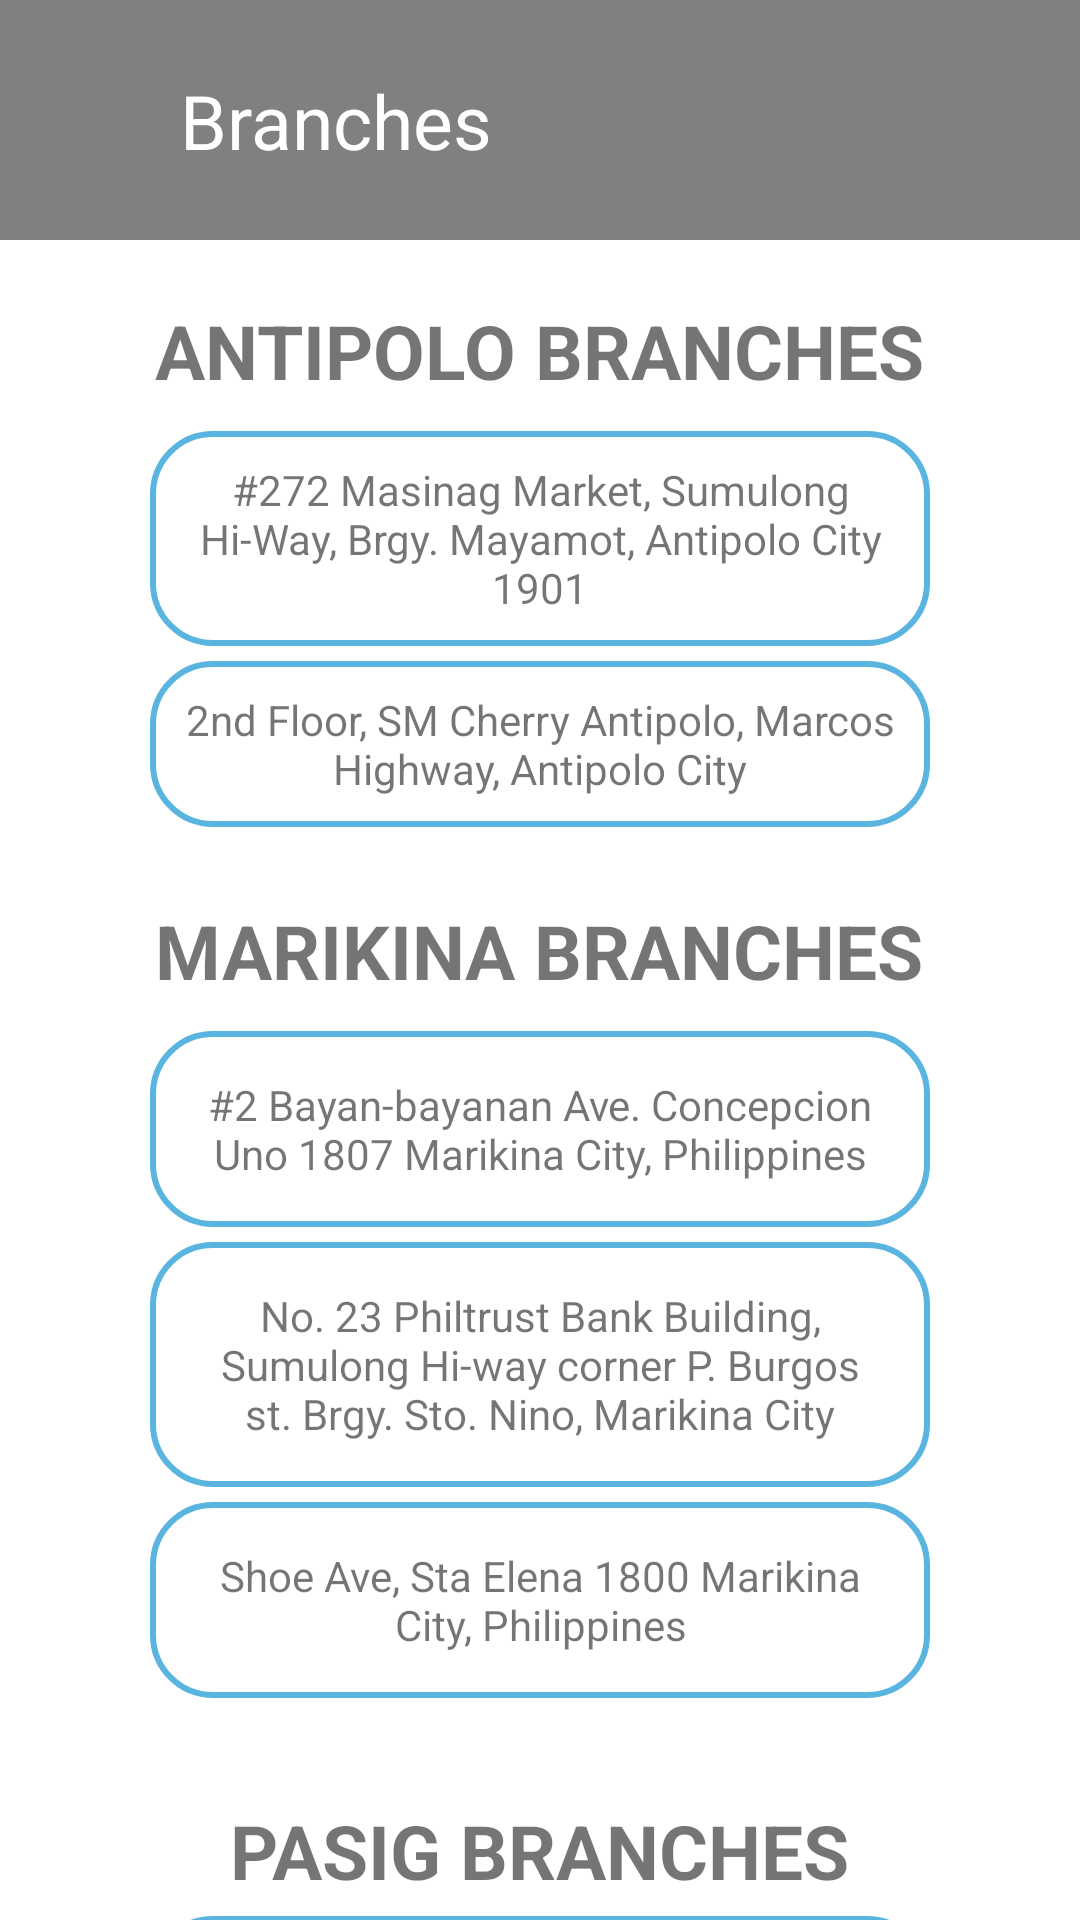

Layout XML and referenced resources for this Android screen:
<!-- AndroidManifest.xml: application theme AppTheme.NoActionBar -->
<!-- res/layout/activity_branches_screen.xml -->
<?xml version="1.0" encoding="utf-8"?>
<androidx.constraintlayout.widget.ConstraintLayout xmlns:android="http://schemas.android.com/apk/res/android"
    xmlns:app="http://schemas.android.com/apk/res-auto"
    xmlns:tools="http://schemas.android.com/tools"
    android:id="@+id/main"
    android:layout_width="match_parent"
    android:layout_height="match_parent"
    tools:context=".home.BranchesScreen">

    <androidx.constraintlayout.widget.ConstraintLayout
        android:id="@+id/actionBarConstraintBranches"
        android:layout_width="match_parent"
        android:layout_height="80dp"
        app:layout_constraintEnd_toEndOf="parent"
        app:layout_constraintStart_toStartOf="parent"
        android:orientation="horizontal"
        android:background="@color/grey"
        app:layout_constraintTop_toTopOf="parent">

        <ImageButton
            android:id="@+id/actionBarBackArrowBranches"
            android:layout_width="60dp"
            android:layout_height="40dp"
            android:layout_centerVertical="true"
            android:backgroundTint="@color/grey"
            android:src="@drawable/baseline_arrow_back_ios_new_24"
            app:layout_constraintBottom_toBottomOf="parent"
            app:layout_constraintStart_toStartOf="parent"
            app:layout_constraintTop_toTopOf="parent"
            app:tint="@color/white" />

        <TextView
            android:layout_width="wrap_content"
            android:layout_height="wrap_content"
            android:layout_centerHorizontal="true"
            android:text="Branches"
            android:textColor="@color/white"
            android:textSize="25sp"
            app:layout_constraintBottom_toBottomOf="parent"
            app:layout_constraintStart_toEndOf="@+id/actionBarBackArrowBranches"
            app:layout_constraintTop_toTopOf="parent" />

    </androidx.constraintlayout.widget.ConstraintLayout>

    <LinearLayout
        android:id="@+id/antipoloBranchLinearLayout"
        android:layout_width="match_parent"
        android:layout_height="wrap_content"
        android:orientation="vertical"
        app:layout_constraintStart_toStartOf="parent"
        app:layout_constraintTop_toBottomOf="@+id/actionBarConstraintBranches"
        app:layout_constraintEnd_toEndOf="parent">

        <LinearLayout
            android:layout_width="match_parent"
            android:layout_height="200dp">

            <RelativeLayout
                android:layout_width="match_parent"
                android:layout_height="match_parent">

                <TextView
                    android:id="@+id/antipoloTitleText"
                    android:layout_width="wrap_content"
                    android:layout_height="wrap_content"
                    android:text="Antipolo Branches"
                    android:textAllCaps="true"
                    android:textStyle="bold"
                    android:layout_centerHorizontal="true"
                    android:layout_marginTop="20dp"
                    android:textSize="25sp"/>

                <TextView
                    android:id="@+id/antipoloFirstBranch"
                    android:layout_width="wrap_content"
                    android:layout_height="wrap_content"
                    android:text="#272 Masinag Market, Sumulong Hi-Way, Brgy. Mayamot, Antipolo City 1901"
                    android:layout_below="@+id/antipoloTitleText"
                    android:layout_marginTop="10dp"
                    android:layout_marginStart="50dp"
                    android:layout_marginEnd="50dp"
                    android:background="@drawable/edittext_border"
                    android:padding="10dp"
                    android:gravity="center_horizontal" />

                <TextView
                    android:id="@+id/antipoloSecondBranch"
                    android:layout_width="wrap_content"
                    android:layout_height="wrap_content"
                    android:text="2nd Floor, SM Cherry Antipolo, Marcos Highway, Antipolo City"
                    android:layout_below="@+id/antipoloFirstBranch"
                    android:layout_marginTop="5dp"
                    android:layout_marginStart="50dp"
                    android:layout_marginEnd="50dp"
                    android:background="@drawable/edittext_border"
                    android:padding="10dp"
                    android:gravity="center_horizontal" />


            </RelativeLayout>

        </LinearLayout>

    </LinearLayout>

    <LinearLayout
        android:id="@+id/marikinaBranchLinearLayout"
        android:layout_width="match_parent"
        android:layout_height="wrap_content"
        android:orientation="vertical"
        app:layout_constraintStart_toStartOf="parent"
        app:layout_constraintTop_toBottomOf="@+id/antipoloBranchLinearLayout"
        app:layout_constraintEnd_toEndOf="parent">

        <LinearLayout
            android:layout_width="match_parent"
            android:layout_height="300dp">

            <RelativeLayout
                android:layout_width="match_parent"
                android:layout_height="match_parent">

                <TextView
                    android:id="@+id/marikinaTitleText"
                    android:layout_width="wrap_content"
                    android:layout_height="wrap_content"
                    android:text="Marikina Branches"
                    android:textAllCaps="true"
                    android:textStyle="bold"
                    android:layout_centerHorizontal="true"
                    android:layout_marginTop="20dp"
                    android:textSize="25sp"/>

                <TextView
                    android:id="@+id/marikinaFirstBranch"
                    android:layout_width="wrap_content"
                    android:layout_height="wrap_content"
                    android:text="#2 Bayan-bayanan Ave. Concepcion Uno 1807 Marikina City, Philippines"
                    android:layout_below="@+id/marikinaTitleText"
                    android:layout_marginTop="10dp"
                    android:layout_marginStart="50dp"
                    android:layout_marginEnd="50dp"
                    android:background="@drawable/edittext_border"
                    android:padding="15dp"
                    android:gravity="center_horizontal" />

                <TextView
                    android:id="@+id/marikinaSecondBranch"
                    android:layout_width="wrap_content"
                    android:layout_height="wrap_content"
                    android:text="No. 23 Philtrust Bank Building, Sumulong Hi-way corner P. Burgos st. Brgy. Sto. Nino, Marikina City"
                    android:layout_below="@+id/marikinaFirstBranch"
                    android:layout_marginTop="5dp"
                    android:layout_marginStart="50dp"
                    android:layout_marginEnd="50dp"
                    android:background="@drawable/edittext_border"
                    android:padding="15dp"
                    android:gravity="center_horizontal" />

                <TextView
                    android:id="@+id/marikinaThirdBranch"
                    android:layout_width="wrap_content"
                    android:layout_height="wrap_content"
                    android:text="Shoe Ave, Sta Elena 1800 Marikina City, Philippines"
                    android:layout_below="@+id/marikinaSecondBranch"
                    android:layout_marginTop="5dp"
                    android:layout_marginStart="50dp"
                    android:layout_marginEnd="50dp"
                    android:background="@drawable/edittext_border"
                    android:padding="15dp"
                    android:gravity="center_horizontal" />


            </RelativeLayout>

        </LinearLayout>

        <LinearLayout
            android:id="@+id/pasigBranchLinearLayout"
            android:layout_width="match_parent"
            android:layout_height="wrap_content"
            android:orientation="vertical"
            app:layout_constraintStart_toStartOf="parent"
            app:layout_constraintTop_toBottomOf="@+id/actionBarConstraintBranches"
            app:layout_constraintEnd_toEndOf="parent">

            <LinearLayout
                android:layout_width="match_parent"
                android:layout_height="250dp">

                <RelativeLayout
                    android:layout_width="match_parent"
                    android:layout_height="match_parent">

                    <TextView
                        android:id="@+id/pasigTitleText"
                        android:layout_width="wrap_content"
                        android:layout_height="wrap_content"
                        android:text="Pasig Branches"
                        android:textAllCaps="true"
                        android:textStyle="bold"
                        android:layout_centerHorizontal="true"
                        android:layout_marginTop="20dp"
                        android:textSize="25sp"/>

                    <TextView
                        android:id="@+id/pasigFirstBranch"
                        android:layout_width="wrap_content"
                        android:layout_height="wrap_content"
                        android:text="#34-A, A. Mabini st. Kapasigan, Pasig City, Philippines"
                        android:layout_below="@+id/pasigTitleText"
                        android:layout_marginTop="5dp"
                        android:layout_marginStart="50dp"
                        android:layout_marginEnd="50dp"
                        android:background="@drawable/edittext_border"
                        android:padding="15dp"
                        android:gravity="center_horizontal" />


                </RelativeLayout>

            </LinearLayout>

        </LinearLayout>

    </LinearLayout>

</androidx.constraintlayout.widget.ConstraintLayout>
<!-- resources referenced by this layout -->
<resources>
  <color name="grey">#808080</color>
  <color name="white">#FFFFFFFF</color>
  <!-- drawable edittext_border (drawable) -->
  <?xml version="1.0" encoding="utf-8"?>
  <shape xmlns:android="http://schemas.android.com/apk/res/android"
      android:shape="rectangle">
  
      <stroke
          android:color="@color/blue"
          android:width="2dp" />
  
      <corners
          android:radius="20dp" />
  
  </shape>
  <style name="AppTheme.NoActionBar">
          <item name="windowActionBar">false</item>
          <item name="windowNoTitle">true</item>
          <item name="colorPrimary">@color/blue</item>
          <item name="colorPrimaryVariant">@color/blue</item>
          <item name="android:statusBarColor">@color/blue</item>
      </style>
  <color name="blue">#FF59b5df</color>
</resources>
